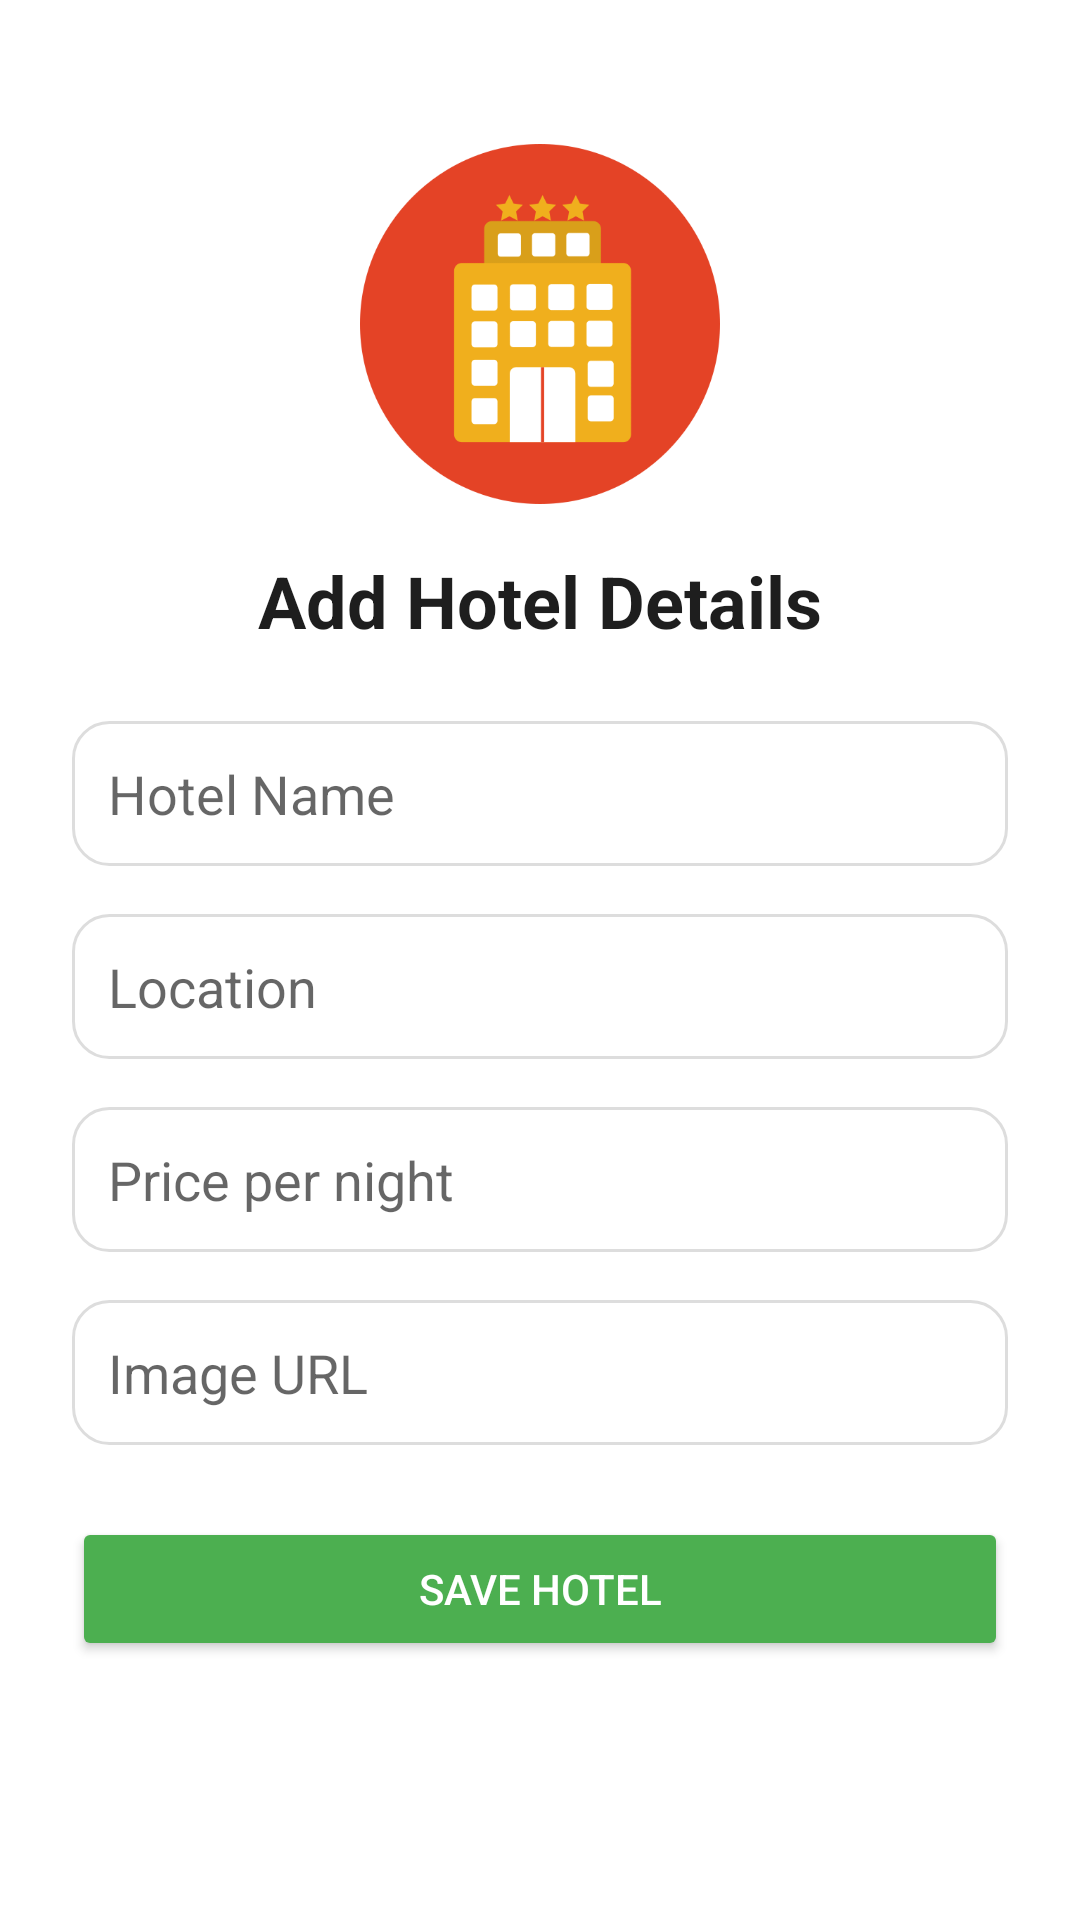

Produce the Android XML layout that renders to this screen, including the resource entries it uses.
<!-- AndroidManifest.xml: application theme Theme.AppCompat.Light.NoActionBar -->
<!-- res/layout/activity_admin_add_hotel.xml -->
<?xml version="1.0" encoding="utf-8"?>
<ScrollView xmlns:android="http://schemas.android.com/apk/res/android"
    android:layout_width="match_parent"
    android:layout_height="match_parent"
    android:background="#FFFFFF">

    <LinearLayout
        android:orientation="vertical"
        android:padding="24dp"
        android:gravity="center_horizontal"
        android:layout_width="match_parent"
        android:layout_height="wrap_content">

        
        <ImageView
            android:id="@+id/imgHotel"
            android:src="@drawable/ww"
        android:layout_width="120dp"
        android:layout_height="120dp"
        android:layout_marginTop="24dp"
        android:layout_marginBottom="16dp"
        android:contentDescription="Hotel Icon" />

        
        <TextView
            android:gravity="center"
            android:layout_width="wrap_content"
            android:layout_height="wrap_content"
            android:layout_marginBottom="24dp"
            android:text="Add Hotel Details"
            android:textColor="#1E1E1E"
            android:textSize="24sp"
            android:textStyle="bold" />

        
        <EditText
            android:id="@+id/etHotelName"
            android:hint="Hotel Name"
            android:background="@drawable/edittext_bg"
            android:padding="12dp"
            android:layout_width="match_parent"
            android:layout_height="wrap_content"
            android:layout_marginBottom="16dp" />

        <EditText
            android:id="@+id/etHotelLocation"
            android:hint="Location"
            android:background="@drawable/edittext_bg"
            android:padding="12dp"
            android:layout_width="match_parent"
            android:layout_height="wrap_content"
            android:layout_marginBottom="16dp" />

        <EditText
            android:id="@+id/etHotelPrice"
            android:hint="Price per night"
            android:inputType="numberDecimal"
            android:background="@drawable/edittext_bg"
            android:padding="12dp"
            android:layout_width="match_parent"
            android:layout_height="wrap_content"
            android:layout_marginBottom="16dp" />

        <EditText
            android:id="@+id/etHotelImageUrl"
            android:hint="Image URL"
            android:inputType="textUri"
            android:background="@drawable/edittext_bg"
            android:padding="12dp"
            android:layout_width="match_parent"
            android:layout_height="wrap_content"
            android:layout_marginBottom="24dp" />

        
        <Button
            android:id="@+id/btnSaveHotel"
            android:text="Save Hotel"
            android:layout_width="match_parent"
            android:layout_height="wrap_content"
            android:backgroundTint="#4CAF50"
            android:textColor="#FFFFFF"
            android:padding="14dp" />
    </LinearLayout>
</ScrollView>
<!-- resources referenced by this layout -->
<resources>
  <!-- drawable edittext_bg (drawable) -->
  <?xml version="1.0" encoding="utf-8"?>
  <shape xmlns:android="http://schemas.android.com/apk/res/android" android:shape="rectangle">
      <solid android:color="#FFFFFF" />
      <corners android:radius="12dp" />
      <stroke android:width="1dp" android:color="#DDDDDD" />
  </shape>
  <!-- drawable ww: png bitmap (drawable, 20319 bytes) -->
</resources>
